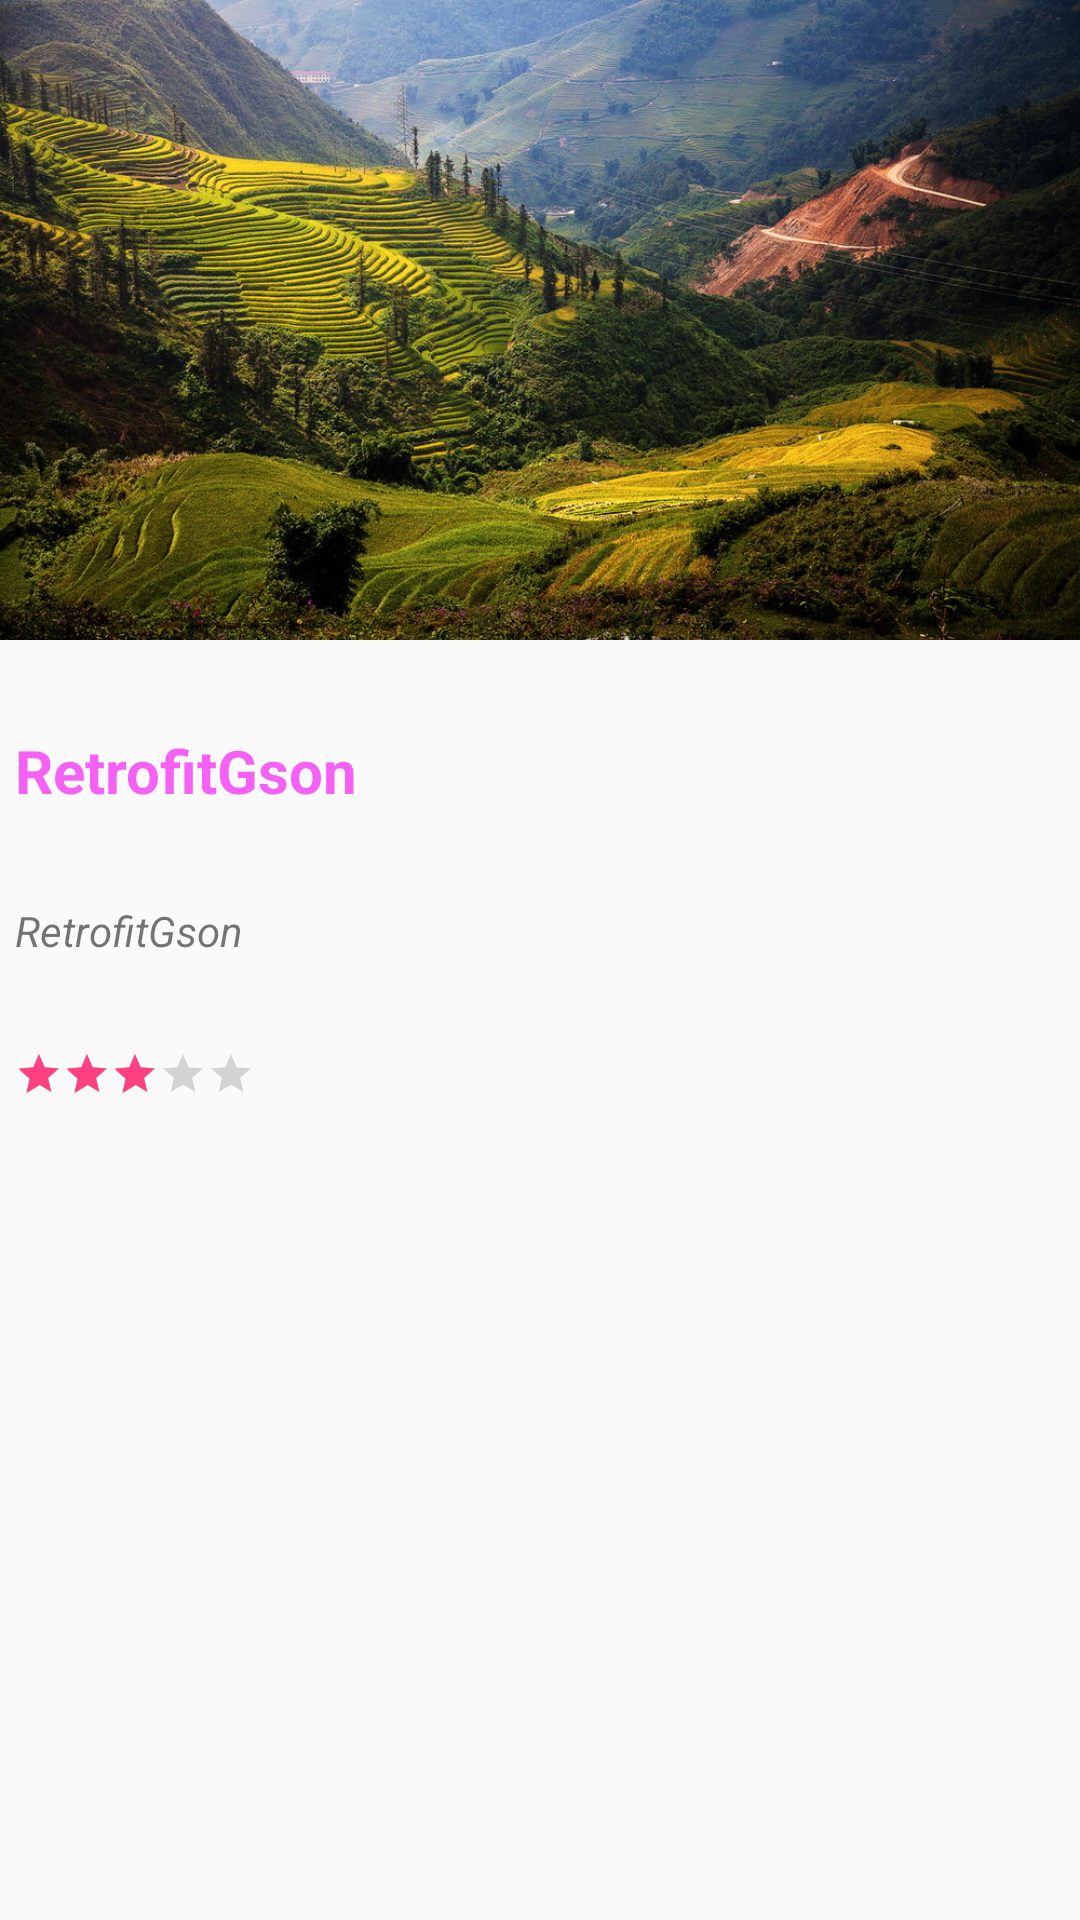

The Android layout XML behind this screen, and the referenced resources:
<!-- AndroidManifest.xml: application theme AppTheme -->
<!-- res/layout/fragment_detail_location_layout.xml -->
<?xml version="1.0" encoding="utf-8"?>
<LinearLayout xmlns:android="http://schemas.android.com/apk/res/android"
    android:layout_width="match_parent"
    android:layout_height="match_parent"
    android:orientation="vertical"
    android:weightSum="10"
    >

    <ImageView
        android:id="@+id/imgv_location_detail"
        android:layout_width="match_parent"
        android:layout_height="0dp"
        android:layout_weight="3.5"
        android:scaleType="centerCrop"
        android:src="@drawable/thiennhien"
        android:layout_marginBottom="15dp"
        />
    <LinearLayout
        android:layout_marginTop="15dp"
        android:layout_width="match_parent"
        android:layout_height="0dp"
        android:layout_weight="6"
        android:orientation="vertical"
        android:weightSum="10"
        >
     <TextView
         android:layout_marginLeft="@dimen/margin_left"
         android:layout_weight="1"
         android:textSize="20sp"
         android:id="@+id/txt_NameLocation_detail"
         android:layout_width="match_parent"
         android:layout_height="wrap_content"
         android:text="@string/app_name"
         android:textColor="@color/titlecolor"
         android:textStyle="bold"
         android:maxLines="1"
         />
     <TextView
         android:layout_marginLeft="@dimen/margin_left"

         android:id="@+id/txt_Location_detai"
         android:layout_weight="1"
         android:layout_width="match_parent"
         android:layout_height="wrap_content"
         android:textStyle="italic"
         android:text="@string/app_name"
         android:maxLines="2"
         />
     <RatingBar
         android:layout_marginLeft="@dimen/margin_left"

         android:id="@+id/myRatingBar"
         android:layout_width="wrap_content"
         android:layout_height="wrap_content"
         android:numStars="5"
         style="?android:attr/ratingBarStyleSmall"
         android:stepSize="0.5"
         android:rating="3"
         />




    </LinearLayout>

</LinearLayout>
<!-- resources referenced by this layout -->
<resources>
  <color name="titlecolor">#a2f209f2</color>
  <dimen name="margin_left">5dp</dimen>
  <!-- drawable thiennhien: jpg bitmap (drawable, 375203 bytes) -->
  <string name="app_name">RetrofitGson</string>
  <style name="AppTheme" parent="Theme.AppCompat.Light.NoActionBar">
          
          <item name="colorPrimary">@color/colorPrimary</item>
          <item name="colorPrimaryDark">@color/colorPrimaryDark</item>
          <item name="colorAccent">@color/colorAccent</item>
      </style>
  <color name="colorPrimary">#3F51B5</color>
  <color name="colorPrimaryDark">#303F9F</color>
  <color name="colorAccent">#FF4081</color>
</resources>
